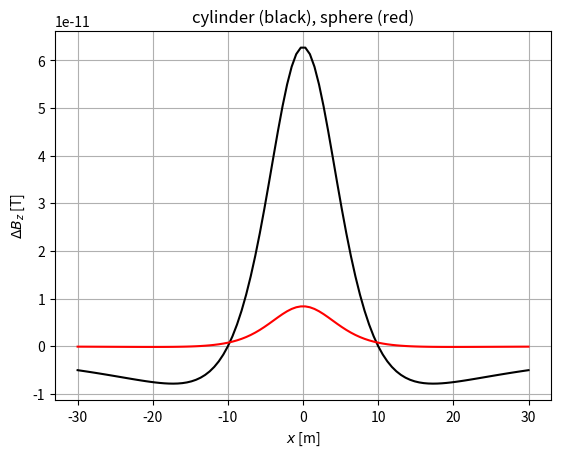

Write the Python code that produced this figure.
import numpy as np
import matplotlib.pyplot as plt

# Permeability constant [N/A^2]
mu = 4.0*np.pi*10e-7

# Depth of the sphere [m]
z_sphere = 10.0
# Radius of the sphere [m]
R_sphere = 1.0
# Magnetization contrast [A/m]
dMz_sphere = 1.0e-3

xmin = -30.0
xmax = 30.0
numx = 100
x = np.linspace(xmin,xmax,numx)

dBz_sphere = (mu/3.0) * R_sphere**3 * dMz_sphere * (2.0*z_sphere**2 - x**2) / (z_sphere**2+x**2)**(5.0/2.0)

# Depth of the cylinder [m]
z_cylinder = 10.0
# Radius of the cylinder [m]
R_cylinder = 1.0
# Magnetization contrast [A/m]
dMz_cylinder = 1.0e-3

dBz_cylinder = (mu/2.0) * R_cylinder**2 * dMz_cylinder * (z_cylinder**2 - x**2) / (z_cylinder**2 + x**2)**2

# Plot
plt.plot(x,dBz_cylinder,'k')
plt.plot(x,dBz_sphere,'r')
plt.xlabel(r'$x$ [m]')
plt.ylabel(r'$\Delta B_z$ [T]')
plt.title('cylinder (black), sphere (red)')
plt.grid()
plt.show()